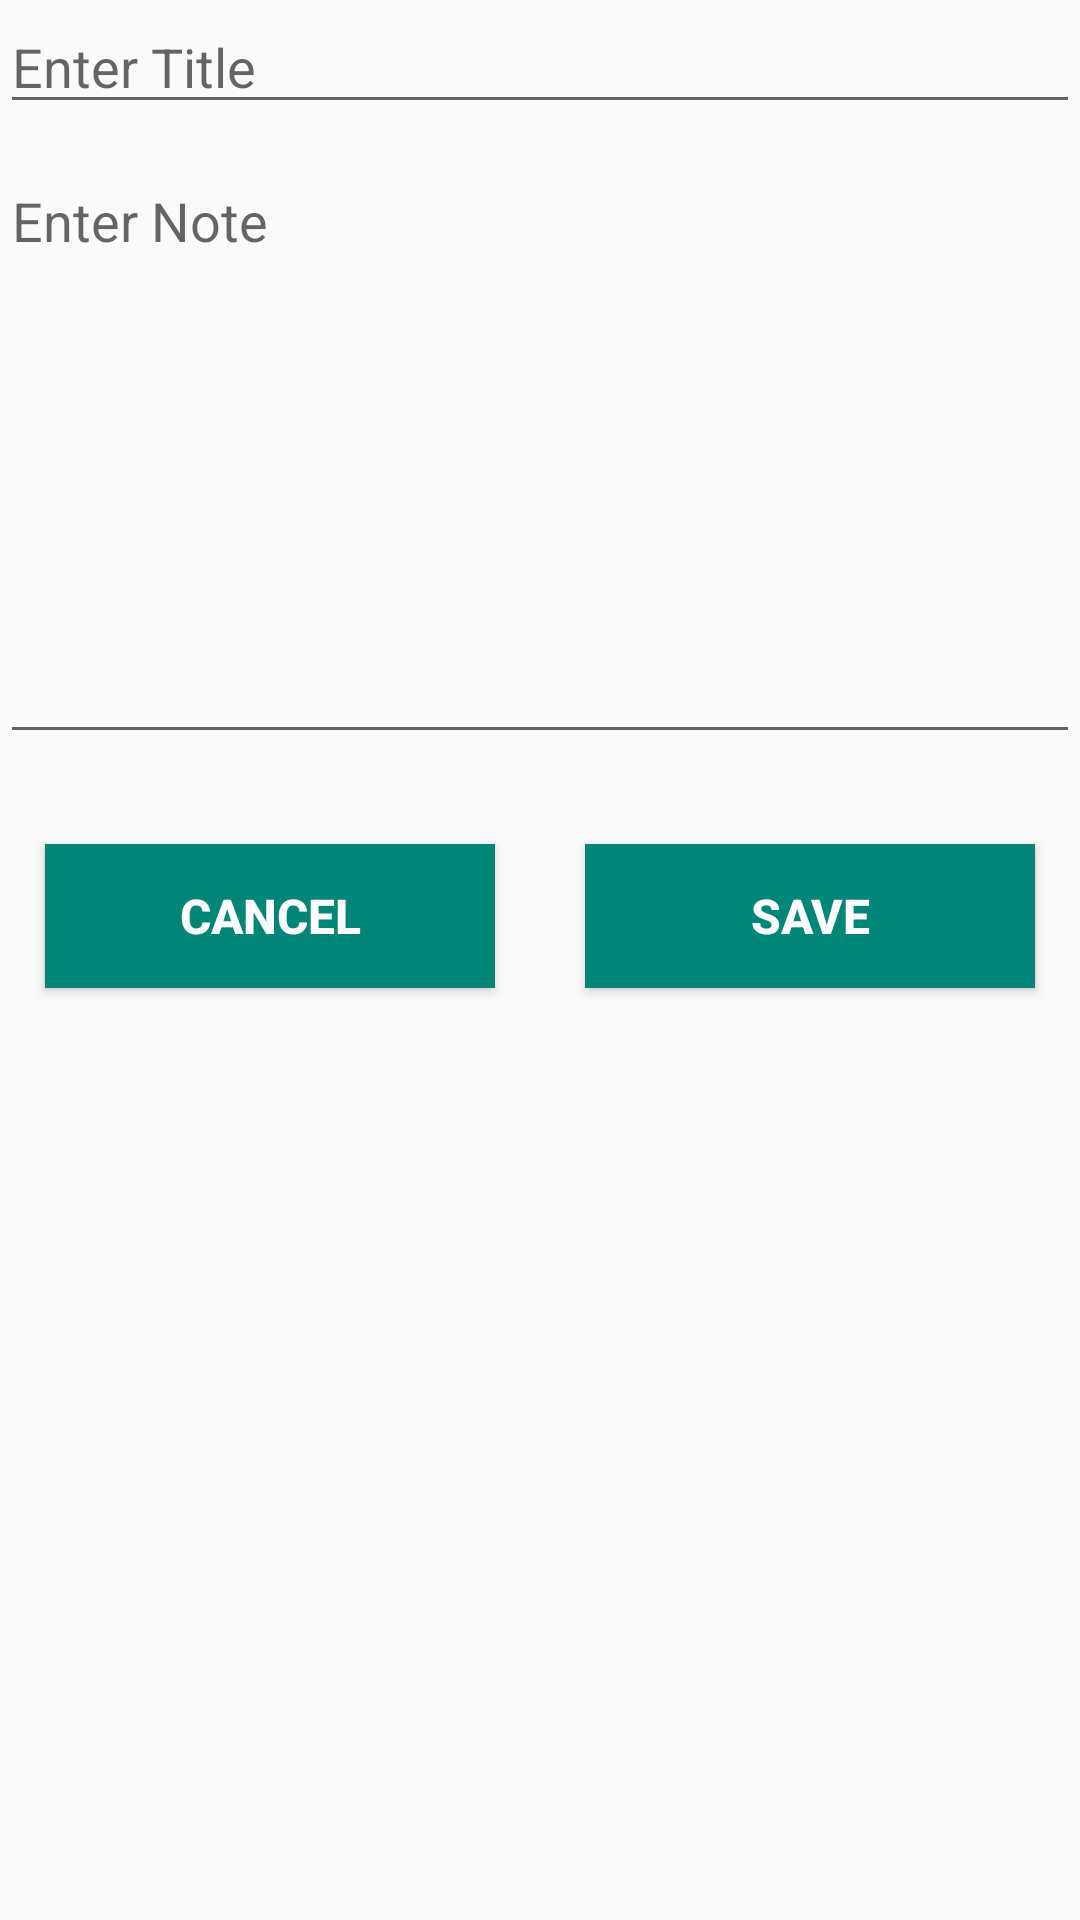

Android layout source for this screen:
<!-- AndroidManifest.xml: application theme Theme.TakeNote -->
<!-- res/layout/activity_add_note.xml -->
<?xml version="1.0" encoding="utf-8"?>
<LinearLayout xmlns:android="http://schemas.android.com/apk/res/android"
    xmlns:app="http://schemas.android.com/apk/res-auto"
    xmlns:tools="http://schemas.android.com/tools"
    android:layout_width="match_parent"
    android:layout_height="match_parent"
    android:layout_margin="15dp"
    android:orientation="vertical"
    tools:context=".AddNoteActivity">

  <EditText
      android:id="@+id/editTextTitle"
      android:layout_width="match_parent"
      android:layout_height="wrap_content"
      android:ems="10"
      android:hint="Enter Title"
      android:inputType="text" />

  <EditText
      android:id="@+id/editTextDescription"
      android:layout_width="match_parent"
      android:layout_height="200dp"
      android:layout_marginTop="10dp"
      android:ems="10"
      android:gravity="start|top"
      android:hint="Enter Note"
      android:inputType="textMultiLine" />

  <LinearLayout
      android:layout_width="match_parent"
      android:layout_height="wrap_content"
      android:layout_marginTop="15dp"
      android:orientation="horizontal">

    <Button
        android:id="@+id/buttonCancel"
        android:layout_width="wrap_content"
        android:layout_height="wrap_content"
        android:layout_margin="15dp"
        android:layout_weight="1"
        android:background="?attr/colorAccent"
        android:text="@android:string/cancel"
        android:textColor="#FFFFFF"
        android:textSize="16sp"
        android:textStyle="bold" />

    <Button
        android:id="@+id/buttonSave"
        android:layout_width="wrap_content"
        android:layout_height="wrap_content"
        android:layout_margin="15dp"
        android:layout_weight="1"
        android:background="?attr/colorAccent"
        android:text="SAVE"
        android:textColor="#FFFFFF"
        android:textSize="16sp"
        android:textStyle="bold" />
  </LinearLayout>
</LinearLayout>
<!-- resources referenced by this layout -->
<resources>
  <style name="Theme.TakeNote" parent="Base.Theme.TakeNote" />
  <style name="Base.Theme.TakeNote" parent="Theme.AppCompat.DayNight.DarkActionBar">
          
          
  
      </style>
</resources>
